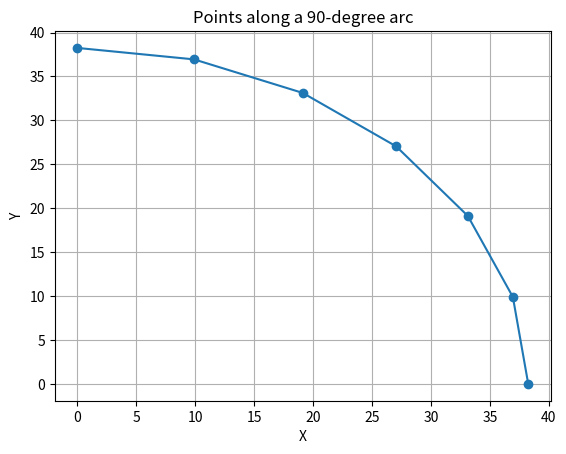

The script that saved this image:
import math
import matplotlib.pyplot as plt


def generate_arc_points(increments, radius, x_offset, y_offset):
    points = []
    angle_increment = math.pi / 2 / increments
    for i in range(increments + 1):
        angle = i * angle_increment
        x = radius * math.cos(angle) + x_offset
        y = radius * math.sin(angle) + y_offset
        points.append((x, y))
    return points


# Example usage
num_increments = 6
radius = 38.25
x_offset = 0
y_offset = 0
arc_points = generate_arc_points(num_increments, radius, x_offset, y_offset)


# Plotting the points
x_values = [point[0] for point in arc_points]
y_values = [point[1] for point in arc_points]

plt.plot(x_values, y_values, "o-")
plt.xlabel("X")
plt.ylabel("Y")
plt.title("Points along a 90-degree arc")
plt.grid(True)

# Save the plot as a PNG file
plt.savefig("arc_points.png")

# Print the points
for point in arc_points:
    print("{}, {}".format(round(point[0], 2), round(point[1], 2)))
